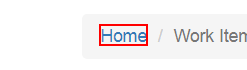
Task: Performer Process under Generate Yearly Report for vendor using REFramework
Workflow: NavigateToDashboard

Step 1: click on the link 'Home' in window 'ACME System 1 - *' (chrome.exe)
